Photos from the image-classification dataset "data_for_modeling" in the GitHub repository zach-merritt/weedeater. Its 5 classes are: dirt, marigold, morning glory, pea, radish.

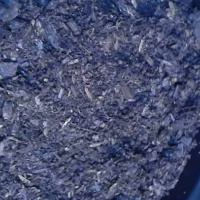
Label: dirt

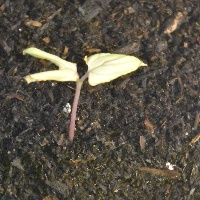
Label: morning glory

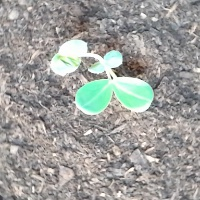
Label: pea

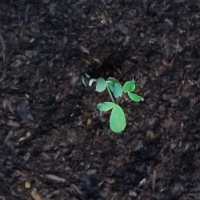
Label: pea

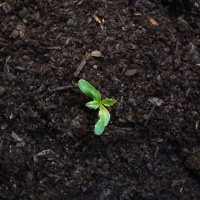
Label: marigold

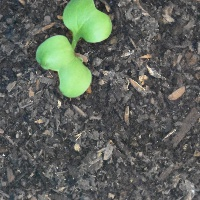
Label: radish
